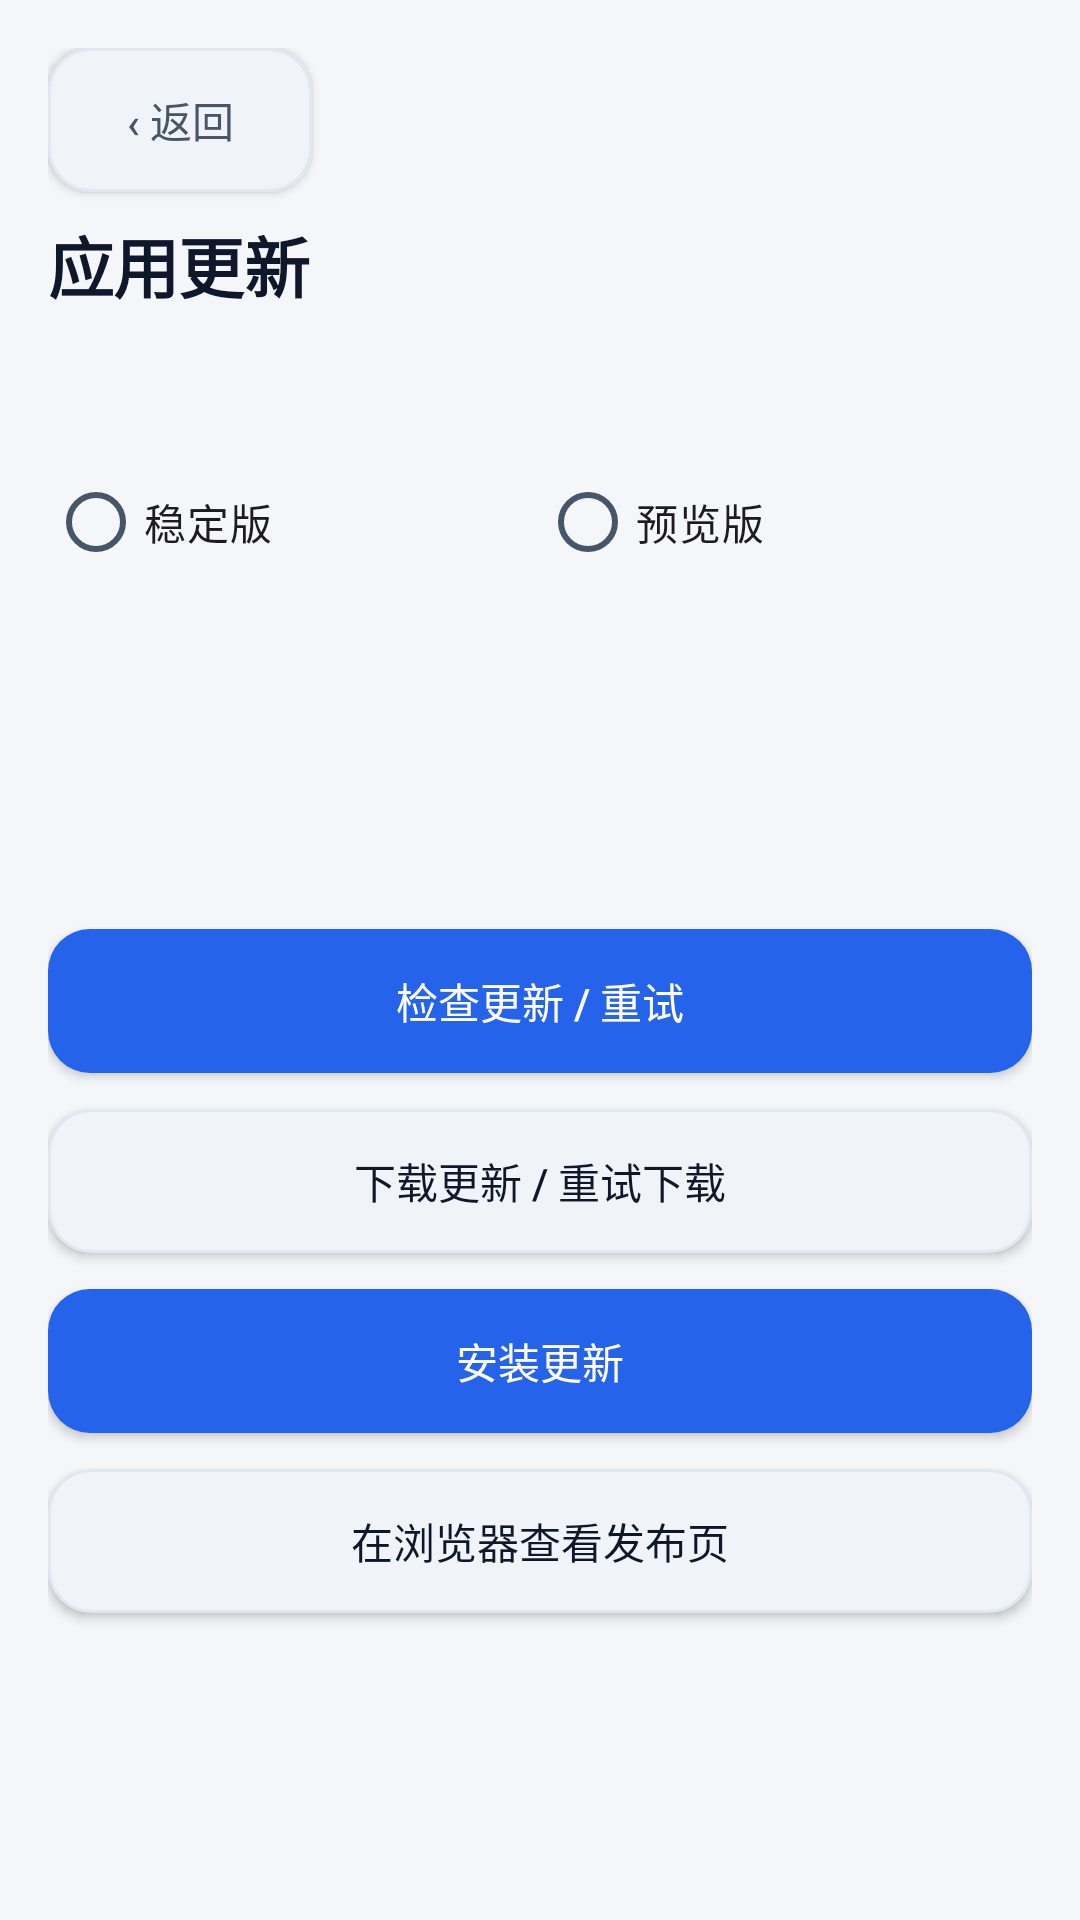

Produce the Android XML layout that renders to this screen, including the resource entries it uses.
<!-- AndroidManifest.xml: application theme Theme.DeepseekHarness -->
<!-- res/layout/activity_update.xml -->
<?xml version="1.0" encoding="utf-8"?>
<ScrollView xmlns:android="http://schemas.android.com/apk/res/android"
    android:layout_width="match_parent"
    android:layout_height="match_parent"
    android:background="@color/surface"
    android:fillViewport="true">

    <LinearLayout
        android:layout_width="match_parent"
        android:layout_height="wrap_content"
        android:orientation="vertical"
        android:padding="@dimen/page_pad">

        <Button
            android:id="@+id/update_back"
            android:layout_width="wrap_content"
            android:layout_height="wrap_content"
            android:background="@drawable/bg_btn"
            android:paddingStart="16dp"
            android:paddingEnd="16dp"
            android:text="‹ 返回"
            android:textAllCaps="false"
            android:textColor="@color/text_secondary" />

        <TextView
            style="@style/DshaText.Display"
            android:layout_width="match_parent"
            android:layout_height="wrap_content"
            android:layout_marginTop="8dp"
            android:text="应用更新" />

        <TextView
            android:id="@+id/update_current"
            style="@style/DshaText.Label"
            android:layout_width="match_parent"
            android:layout_height="wrap_content"
            android:layout_marginTop="12dp" />

        <RadioGroup
            android:id="@+id/update_channels"
            android:layout_width="match_parent"
            android:layout_height="wrap_content"
            android:layout_marginTop="16dp"
            android:orientation="horizontal">

            <RadioButton
                android:id="@+id/update_stable"
                android:layout_width="0dp"
                android:layout_height="wrap_content"
                android:layout_weight="1"
                android:minHeight="48dp"
                android:text="稳定版" />

            <RadioButton
                android:id="@+id/update_preview"
                android:layout_width="0dp"
                android:layout_height="wrap_content"
                android:layout_weight="1"
                android:minHeight="48dp"
                android:text="预览版" />
        </RadioGroup>

        <TextView
            android:id="@+id/update_status"
            style="@style/DshaText.Body"
            android:layout_width="match_parent"
            android:layout_height="wrap_content"
            android:layout_marginTop="16dp"
            android:textIsSelectable="true" />

        <ProgressBar
            android:id="@+id/update_progress"
            style="?android:attr/progressBarStyleHorizontal"
            android:layout_width="match_parent"
            android:layout_height="8dp"
            android:layout_marginTop="12dp"
            android:max="100"
            android:visibility="gone" />

        <TextView
            android:id="@+id/update_bytes"
            style="@style/DshaText.Label"
            android:layout_width="match_parent"
            android:layout_height="wrap_content" />

        <Button
            android:id="@+id/update_cancel"
            android:layout_width="match_parent"
            android:layout_height="wrap_content"
            android:layout_marginTop="12dp"
            android:background="@drawable/bg_btn"
            android:text="取消下载 / 检查"
            android:textAllCaps="false"
            android:textColor="@color/err"
            android:visibility="gone" />

        <TextView
            android:id="@+id/update_notes"
            style="@style/DshaText.Body"
            android:layout_width="match_parent"
            android:layout_height="wrap_content"
            android:layout_marginTop="16dp"
            android:textIsSelectable="true" />

        <Button
            android:id="@+id/update_check"
            android:layout_width="match_parent"
            android:layout_height="wrap_content"
            android:layout_marginTop="24dp"
            android:background="@drawable/bg_btn_primary"
            android:text="检查更新 / 重试"
            android:textAllCaps="false"
            android:textColor="@color/accent_on" />

        <Button
            android:id="@+id/update_download"
            android:layout_width="match_parent"
            android:layout_height="wrap_content"
            android:layout_marginTop="12dp"
            android:background="@drawable/bg_btn"
            android:text="下载更新 / 重试下载"
            android:textAllCaps="false"
            android:textColor="@color/text" />

        <Button
            android:id="@+id/update_install"
            android:layout_width="match_parent"
            android:layout_height="wrap_content"
            android:layout_marginTop="12dp"
            android:background="@drawable/bg_btn_primary"
            android:text="安装更新"
            android:textAllCaps="false"
            android:textColor="@color/accent_on" />

        <Button
            android:id="@+id/update_browser"
            android:layout_width="match_parent"
            android:layout_height="wrap_content"
            android:layout_marginTop="12dp"
            android:background="@drawable/bg_btn"
            android:text="在浏览器查看发布页"
            android:textAllCaps="false"
            android:textColor="@color/text" />
    </LinearLayout>
</ScrollView>
<!-- resources referenced by this layout -->
<resources>
  <color name="accent_on">#FFFFFF</color>
  <color name="err">#DC2626</color>
  <color name="surface">#F4F6FA</color>
  <color name="text">#0F172A</color>
  <color name="text_secondary">#475569</color>
  <dimen name="page_pad">16dp</dimen>
  <style name="DshaText.Body" parent="">
          <item name="android:textSize">@dimen/text_body</item>
          <item name="android:textColor">@color/text</item>
          <item name="android:lineSpacingExtra">3dp</item>
      </style>
  <style name="DshaText.Display" parent="">
          <item name="android:textSize">@dimen/text_display</item>
          <item name="android:textStyle">bold</item>
          <item name="android:textColor">@color/text</item>
          <item name="android:letterSpacing">-0.01</item>
      </style>
  <style name="DshaText.Label" parent="">
          <item name="android:textSize">@dimen/text_label</item>
          <item name="android:textColor">@color/text_secondary</item>
          <item name="android:lineSpacingExtra">2dp</item>
      </style>
  <color name="ripple">#1A2563EB</color>
  <dimen name="radius_control">14dp</dimen>
  <color name="disabled">#E2E8F0</color>
  <color name="raised">#F0F3F8</color>
  <dimen name="stroke">1dp</dimen>
  <color name="line">#E2E8F0</color>
  <color name="primary">#2563EB</color>
  <dimen name="text_body">14sp</dimen>
  <dimen name="text_display">22sp</dimen>
  <dimen name="text_label">13sp</dimen>
  <color name="primary_dark">#1D4ED8</color>
  <color name="card">#FFFFFF</color>
  <color name="text_muted">#94A3B8</color>
  <style name="Dialog.DSHA.Material" parent="ThemeOverlay.Material3.MaterialAlertDialog">
          <item name="colorPrimary">@color/primary</item>
          <item name="colorSurface">@color/card</item>
          <item name="colorSurfaceContainerHigh">@color/card</item>
          <item name="colorSurfaceContainerHighest">@color/card</item>
          <item name="colorBackgroundFloating">@color/card</item>
          <item name="android:colorBackground">@color/card</item>
          <item name="android:colorBackgroundFloating">@color/card</item>
          <item name="android:windowBackground">@drawable/bg_dialog</item>
          <item name="colorOnSurface">@color/text</item>
          <item name="dialogCornerRadius">@dimen/radius_card</item>
          <item name="android:dialogCornerRadius">@dimen/radius_card</item>
          <item name="shapeAppearanceOverlay">@style/Shape.DSHA.Dialog</item>
          <item name="shapeAppearance">@style/Shape.DSHA.Dialog</item>
      </style>
  <dimen name="radius_card">20dp</dimen>
  <style name="Widget.DSHA.Button" parent="Widget.Material3.Button.TextButton">
          
          <item name="android:background">@drawable/bg_btn</item>
          <item name="backgroundTint">@null</item>
          <item name="android:textAllCaps">false</item>
          <item name="android:textColor">@color/text</item>
          <item name="android:insetTop">0dp</item>
          <item name="android:insetBottom">0dp</item>
          <item name="rippleColor">@color/ripple</item>
      </style>
  <!-- drawable bg_dialog (drawable) -->
  <?xml version="1.0" encoding="utf-8"?>
  <inset xmlns:android="http://schemas.android.com/apk/res/android"
      android:insetLeft="20dp"
      android:insetTop="24dp"
      android:insetRight="20dp"
      android:insetBottom="24dp">
      <shape android:shape="rectangle">
          <solid android:color="@color/card" />
          <corners android:radius="@dimen/radius_card" />
          <stroke android:width="@dimen/stroke" android:color="@color/line" />
      </shape>
  </inset>
  <style name="Shape.DSHA.Dialog" parent="">
          <item name="cornerFamily">rounded</item>
          <item name="cornerSize">@dimen/radius_card</item>
      </style>
</resources>
